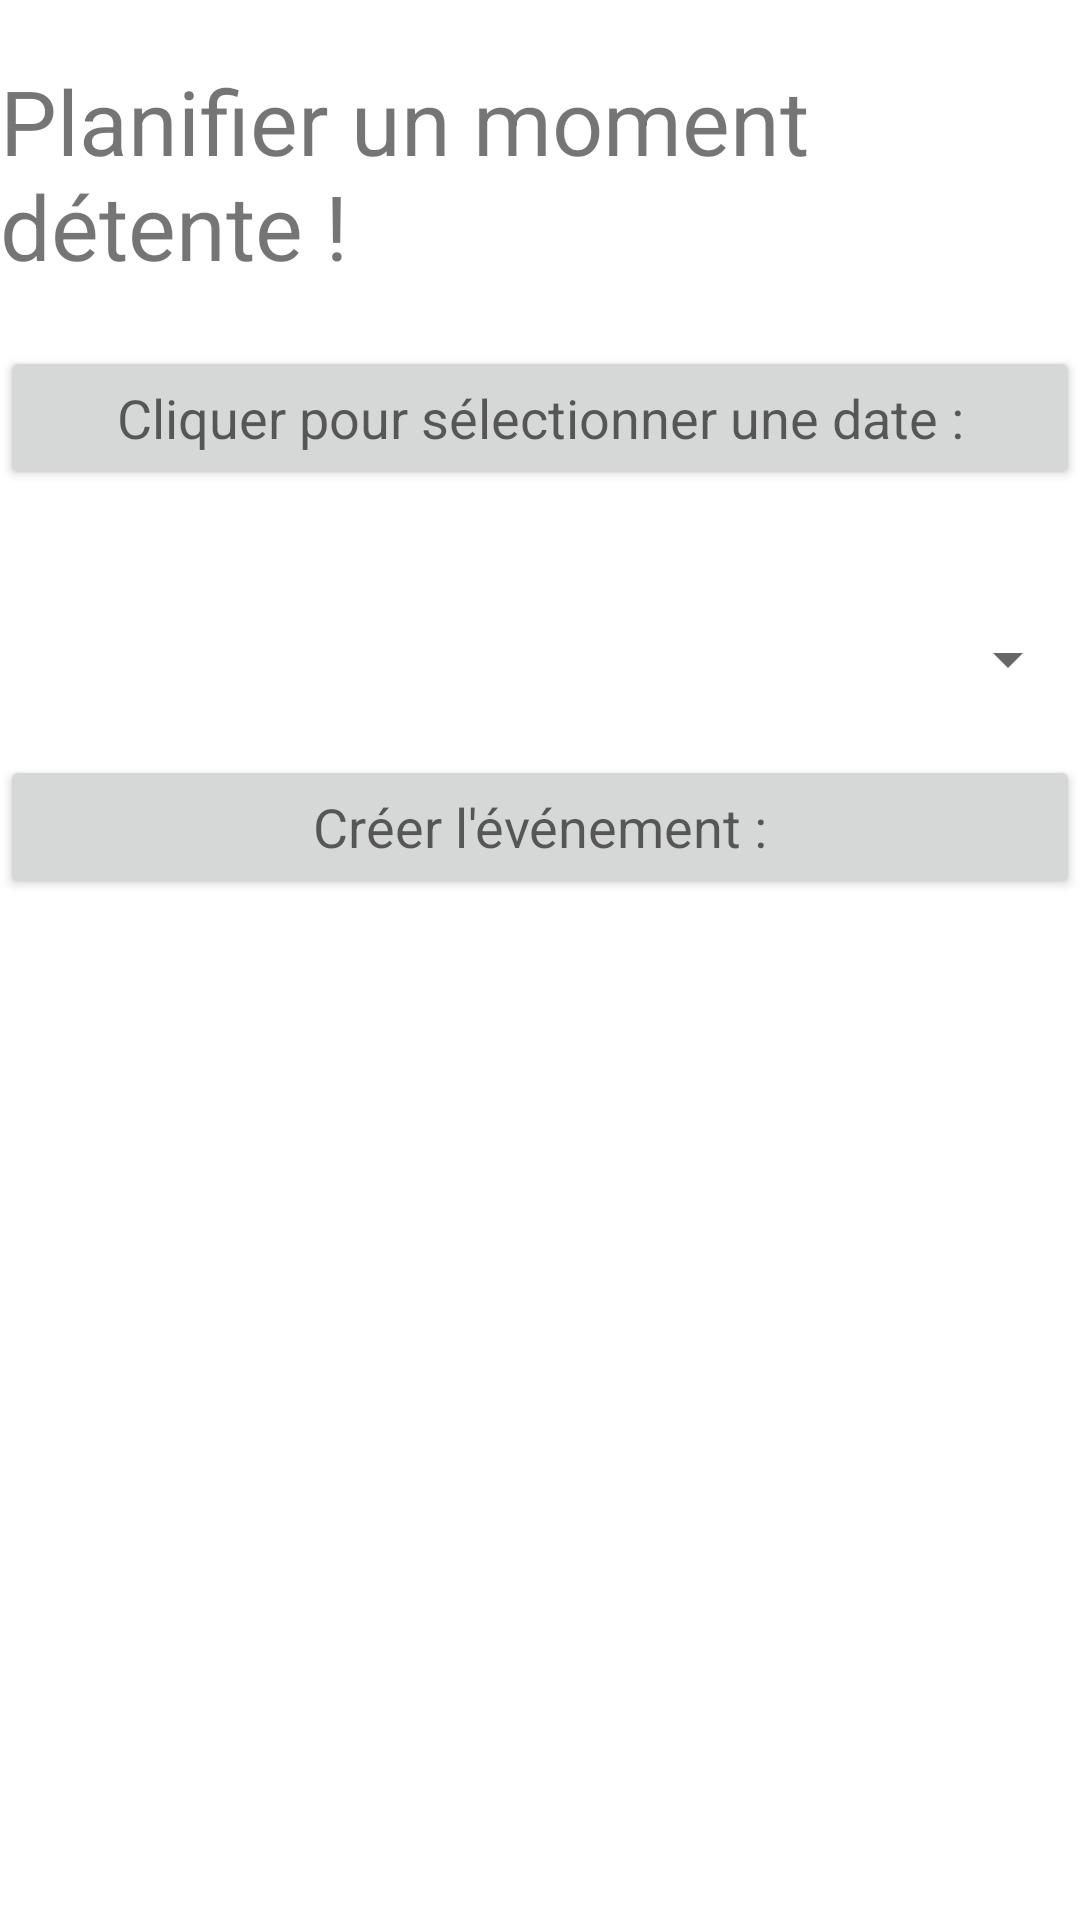

Reconstruct the res/layout file that produces this screen, plus the resources it refers to.
<!-- AndroidManifest.xml: application theme Theme.UneAppliNulle -->
<!-- res/layout/activity_event.xml -->
<?xml version="1.0" encoding="utf-8"?>
<LinearLayout xmlns:android="http://schemas.android.com/apk/res/android"
    xmlns:app="http://schemas.android.com/apk/res-auto"
    xmlns:tools="http://schemas.android.com/tools"
    android:layout_width="match_parent"
    android:layout_height="match_parent"
    android:orientation="vertical"
    android:layout_marginLeft="20dp"
    android:layout_marginRight="20dp"
    tools:context=".EventActivity"
    android:layout_marginStart="20dp"
    android:layout_marginEnd="20dp"

    >

    <TextView
        android:text="@string/create_event_msg"
        android:textSize="30sp"
        android:layout_width="match_parent"
        android:layout_height="wrap_content"
        android:layout_marginTop="20dp"
        android:layout_marginBottom="20dp"
        />
    <LinearLayout
        android:layout_width="fill_parent"
        android:layout_height="wrap_content"
        android:orientation="vertical"
        android:layout_gravity="center_horizontal"
        >
        <Button
            android:id="@+id/dateLabel"
            android:layout_width="fill_parent"
            android:layout_height="fill_parent"
            android:layout_weight="50"
            android:text="@string/date_label_set"
            android:onClick="setDate"
            android:textAppearance="?android:attr/textAppearanceMedium" />

        <TextView
            android:id="@+id/dateText"
            android:layout_width="fill_parent"
            android:layout_height="fill_parent"
            android:layout_weight="50"
            android:text=""
            android:gravity="center"
            android:textAppearance="?android:attr/textAppearanceMedium"
            />

    </LinearLayout>



    <Spinner
        android:id="@+id/event_spinner"
        android:layout_width="match_parent"
        android:layout_height="wrap_content"
        android:prompt="@string/spinner_title"
        android:layout_marginVertical="20dp"/>

    <LinearLayout
        android:layout_width="fill_parent"
        android:layout_height="wrap_content"
        android:orientation="horizontal"
        >

        <Button
            android:id="@+id/validate_event_btn"
            android:layout_width="0dp"
            android:layout_height="fill_parent"
            android:layout_weight="1"
            android:onClick="createEvent"
            android:text="@string/validate_event"
            android:textAppearance="?android:attr/textAppearanceMedium"
            />
    </LinearLayout>


</LinearLayout>
<!-- resources referenced by this layout -->
<resources>
  <string name="create_event_msg">Planifier un moment détente !</string>
  <string name="date_label_set">Cliquer pour sélectionner une date : </string>
  <string name="spinner_title">Selectionner un événement : </string>
  <string name="validate_event">Créer l\'événement : </string>
  <style name="Theme.UneAppliNulle" parent="Theme.MaterialComponents.DayNight.DarkActionBar">
          
          <item name="colorPrimary">@color/purple_500</item>
          <item name="colorPrimaryVariant">@color/purple_700</item>
          <item name="colorOnPrimary">@color/white</item>
          
          <item name="colorSecondary">@color/teal_200</item>
          <item name="colorSecondaryVariant">@color/teal_700</item>
          <item name="colorOnSecondary">@color/black</item>
          
          <item name="android:statusBarColor" tools:targetApi="l">?attr/colorPrimaryVariant</item>
          
      </style>
  <color name="purple_500">#FF6200EE</color>
  <color name="purple_700">#FF3700B3</color>
  <color name="white">#FFFFFFFF</color>
  <color name="teal_200">#FF03DAC5</color>
  <color name="teal_700">#FF018786</color>
  <color name="black">#FF000000</color>
</resources>
